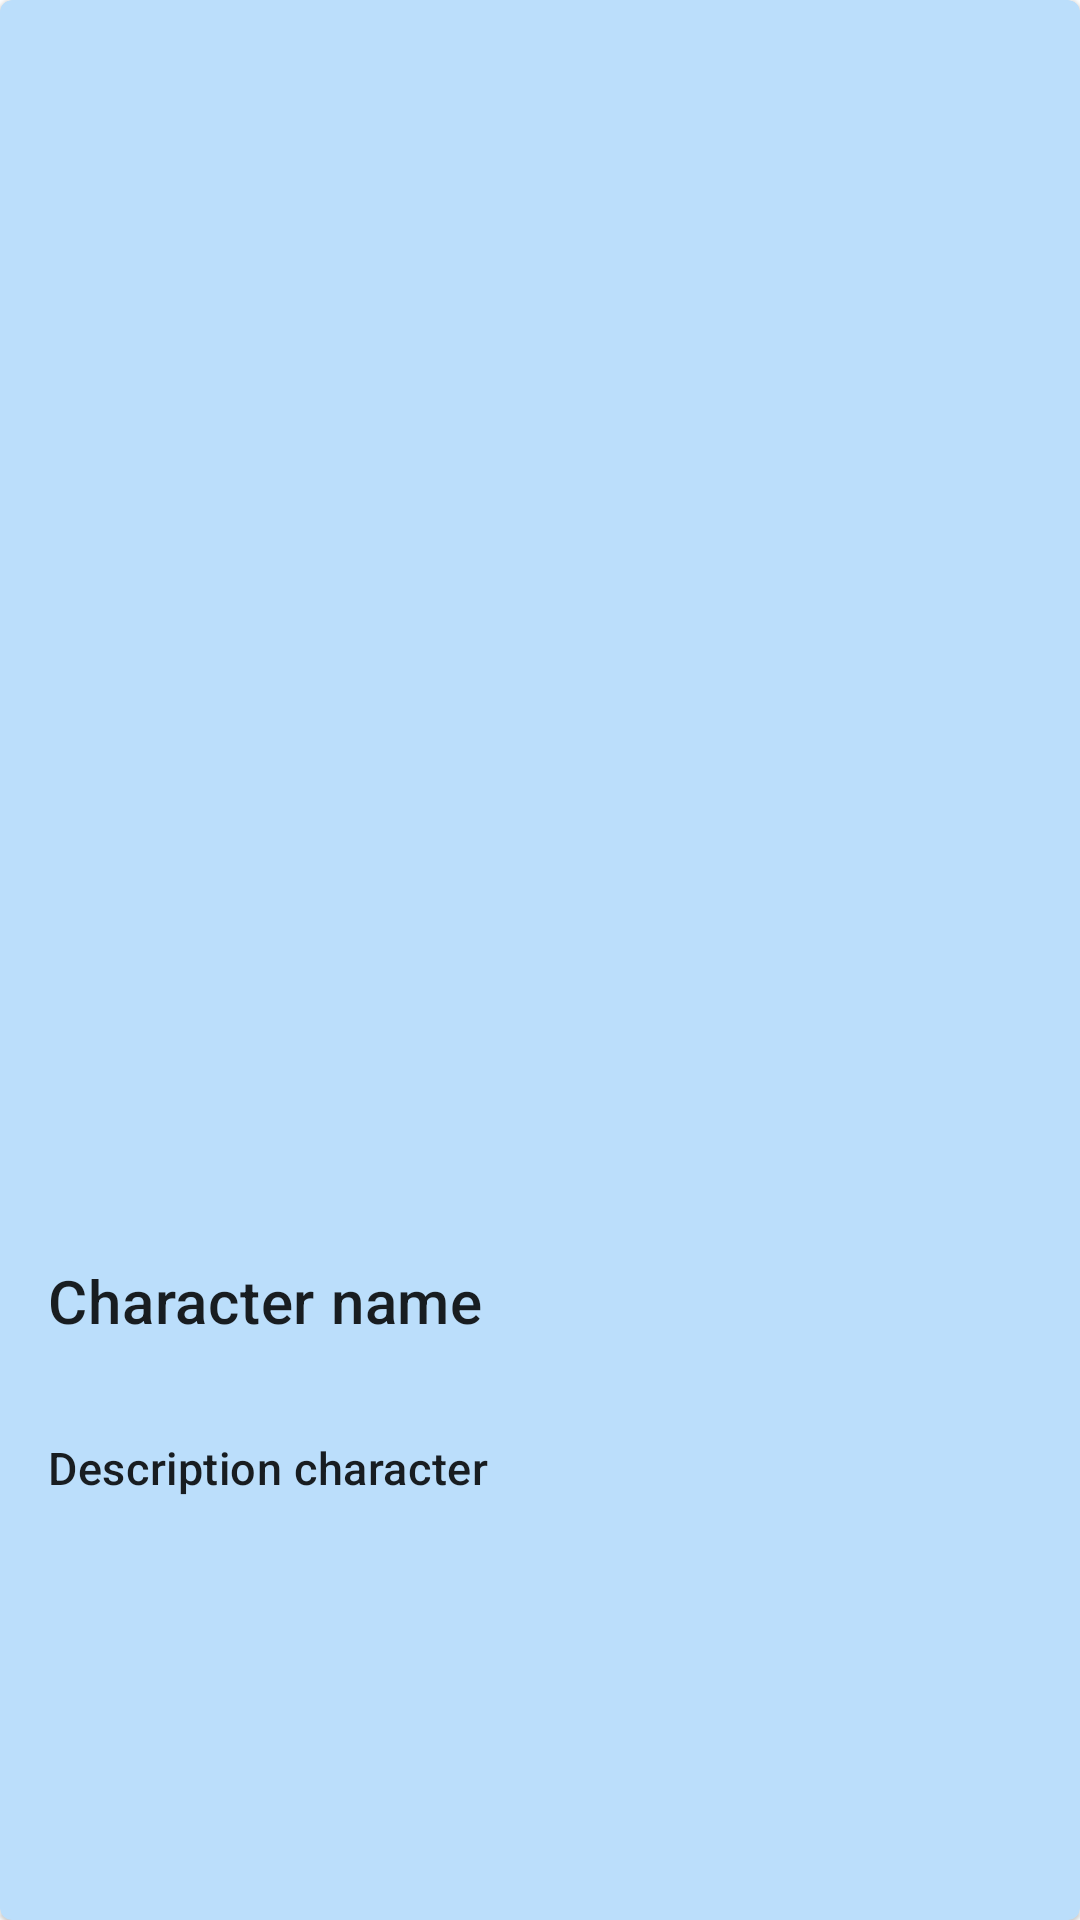

Layout XML and referenced resources for this Android screen:
<!-- AndroidManifest.xml: application theme AppTheme -->
<!-- res/layout/fragment_details.xml -->
<?xml version="1.0" encoding="utf-8"?>
<com.google.android.material.card.MaterialCardView
    xmlns:android="http://schemas.android.com/apk/res/android"
    android:id="@+id/card"
    android:backgroundTint="@color/colorPrimary"
    android:layout_width="match_parent"
    android:layout_height="match_parent"
    android:layout_margin="@dimen/small_margin">

    <ScrollView
        android:id="@+id/scroll"
        android:layout_width="match_parent"
        android:layout_height="match_parent"
        android:scrollbars="vertical">

        <LinearLayout
            android:layout_width="match_parent"
            android:layout_height="wrap_content"
            android:orientation="vertical">

            <ImageView
                android:id="@+id/details"
                android:layout_width="match_parent"
                android:layout_height="388dp"
                android:layout_margin="@dimen/small_margin" />

            <TextView
                android:id="@+id/character_name"
                android:layout_width="wrap_content"
                android:layout_height="wrap_content"
                android:padding="@dimen/medium_padding"
                android:text="@string/character_name"
                android:textAppearance="?attr/textAppearanceHeadline6"
                android:textSize="@dimen/big_text_size" />

            <TextView
                android:id="@+id/description"
                android:layout_width="wrap_content"
                android:layout_height="wrap_content"
                android:padding="@dimen/medium_padding"
                android:text="@string/description_character"
                android:textAppearance="?attr/textAppearanceHeadline6"
                android:textSize="@dimen/medium_text_size" />

        </LinearLayout>

    </ScrollView>

</com.google.android.material.card.MaterialCardView>
<!-- resources referenced by this layout -->
<resources>
  <color name="colorPrimary">#bbdefb</color>
  <dimen name="big_text_size">20sp</dimen>
  <dimen name="medium_padding">16dp</dimen>
  <dimen name="medium_text_size">15sp</dimen>
  <dimen name="small_margin">8dp</dimen>
  <string name="character_name">Character name</string>
  <string name="description_character">Description character</string>
  <style name="AppTheme" parent="Theme.MaterialComponents.DayNight.NoActionBar">
          
          <item name="colorPrimary">@color/colorPrimary</item>
          <item name="colorAccent">@color/colorAccent</item>
      </style>
  <color name="colorAccent">#75a7ff</color>
</resources>
